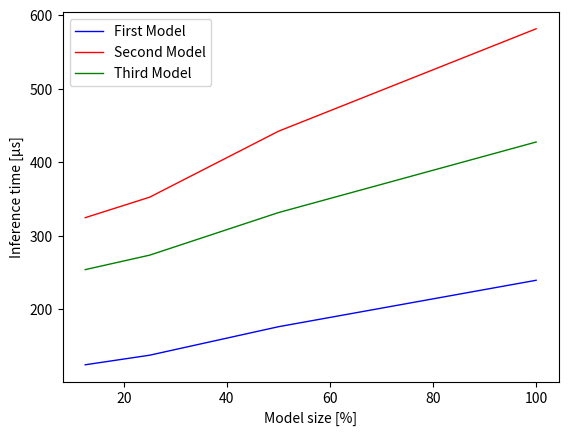

Write Python code to recreate this figure. (Note: this script raises an exception after producing the figure.)
import matplotlib.pyplot as plt
from matplotlib.lines import Line2D

def plot_acc_time():
    data_list = []
    data_dict = {'model_1_acc': [99.44, 96.22, 56.71, 26.38], 'model_1_time': [239.51, 176.42, 137.72, 124.71],
                 'model_2_acc': [98.66, 85.59, 10.13, 10.13], 'model_2_time': [581.16, 441.99, 352.39, 324.56],
                 'model_3_acc': [99.83, 96.88, 66.50, 36.78], 'model_3_time': [427.33, 331.46, 273.64, 253.96],
                 'point_labels': ['100%', '50%', '25%', '12.5%'],
                 'filename': 'mnist'
                 }
    data_list.append(data_dict)

    data_dict = {'model_1_acc': [99.30, 99.30, 98.95, 98.59], 'model_1_time': [125.31, 96.63, 79.39, 73.71],
                 'model_2_acc': [99.82, 99.65, 62.74, 62.74], 'model_2_time': [455.87, 345.44, 278.95, 256.77],
                 'model_3_acc': [99.47, 99.47, 99.47, 99.12], 'model_3_time': [261.20, 193.08, 152.19, 138.58],
                 'point_labels': ['100%', '50%', '25%', '12.5%'],
                 'filename': 'cancer'
                 }
    data_list.append(data_dict)

    data_dict = {'model_1_acc': [100.0, 100.0, 99.44, 60.11], 'model_1_time': [105.94, 90.33, 80.34, 77.32],
                 'model_2_acc': [99.44, 99.44, 97.75, 60.11], 'model_2_time': [443.44, 346.73, 288.75, 269.19],
                 'model_3_acc': [100.0, 100.0, 82.58, 82.58], 'model_3_time': [247.69, 193.60, 160.62, 149.74],
                 'point_labels': ['100%', '50%', '25%', '12.5%'],
                 'filename': 'wine'
                 }
    data_list.append(data_dict)

    markers = ['o', 's', 'D', '^']
    legend_elements = [
        Line2D([0], [0], marker='o', color='w', label='100%', markerfacecolor='k', markersize=8),
        Line2D([0], [0], marker='s', color='w', label='50%', markerfacecolor='k', markersize=8),
        Line2D([0], [0], marker='D', color='w', label='25%', markerfacecolor='k', markersize=8),
        Line2D([0], [0], marker='^', color='w', label='12.5%', markerfacecolor='k', markersize=8),
        Line2D([0], [0], color='b', label='1st Model', linestyle='--'),
        Line2D([0], [0], color='r', label='2nd Model', linestyle='--'),
        Line2D([0], [0], color='g', label='3rd Model', linestyle='--'),
    ]

    for d in data_list:
        fig, ax = plt.subplots()

        plt.xlabel('Inference time [μs]')
        plt.ylabel('Accuracy [%]')
        ax.margins(x=0.1, y=0.1)
        # ax.set_ylim([0, 110])

        ax.plot(d['model_1_time'], d['model_1_acc'], linewidth=1.0, linestyle='--', marker='', color='b',
                label='First Model')
        ax.plot(d['model_2_time'], d['model_2_acc'], linewidth=1.0, linestyle='--', marker='', color='r',
                label='Second Model')
        ax.plot(d['model_3_time'], d['model_3_acc'], linewidth=1.0, linestyle='--', marker='', color='g',
                label='Third Model')

        for i, j, m in zip(d['model_1_time'], d['model_1_acc'], markers):
            plt.scatter(i, j, marker=m, color='b')
        for i, j, m in zip(d['model_2_time'], d['model_2_acc'], markers):
            plt.scatter(i, j, marker=m, color='r')
        for i, j, m in zip(d['model_3_time'], d['model_3_acc'], markers):
            plt.scatter(i, j, marker=m, color='g')

        ax.legend(handles=legend_elements, loc='lower right')
        plt.savefig(f'plots/{d["filename"]}_acc_time.eps', format='eps', bbox_inches='tight')
        plt.show()

def plot_size_time():
    data_list = []
    data_dict = {'model_1_time': [239.51, 176.42, 137.72, 124.71],
                 'model_2_time': [581.16, 441.99, 352.39, 324.56],
                 'model_3_time': [427.33, 331.46, 273.64, 253.96],
                 'filename': 'mnist'
                 }
    data_list.append(data_dict)

    data_dict = {'model_1_time': [125.31, 96.63, 79.39, 73.71],
                 'model_2_time': [455.87, 345.44, 278.95, 256.77],
                 'model_3_time': [261.20, 193.08, 152.19, 138.58],
                 'filename': 'cancer'
                 }
    data_list.append(data_dict)

    data_dict = {'model_1_time': [105.94, 90.33, 80.34, 77.32],
                 'model_2_time': [443.44, 346.73, 288.75, 269.19],
                 'model_3_time': [247.69, 193.60, 160.62, 149.74],
                 'filename': 'wine'
                 }
    data_list.append(data_dict)

    sizes = [100, 50, 25, 12.5]
    for d in data_list:
        fig, ax = plt.subplots()
        plt.xlabel('Model size [%]')
        plt.ylabel('Inference time [μs]')
        ax.plot(sizes, d['model_1_time'], linewidth=1.0, marker='', color='b',
                label='First Model')
        ax.plot(sizes, d['model_2_time'], linewidth=1.0, marker='', color='r',
                label='Second Model')
        ax.plot(sizes, d['model_3_time'], linewidth=1.0, marker='', color='g',
                label='Third Model')
        ax.legend(loc='upper left')
        plt.savefig(f'plots/{d["filename"]}_size_time.eps', format='eps', bbox_inches='tight')
        plt.show()

plot_size_time()
#plot_acc_time()